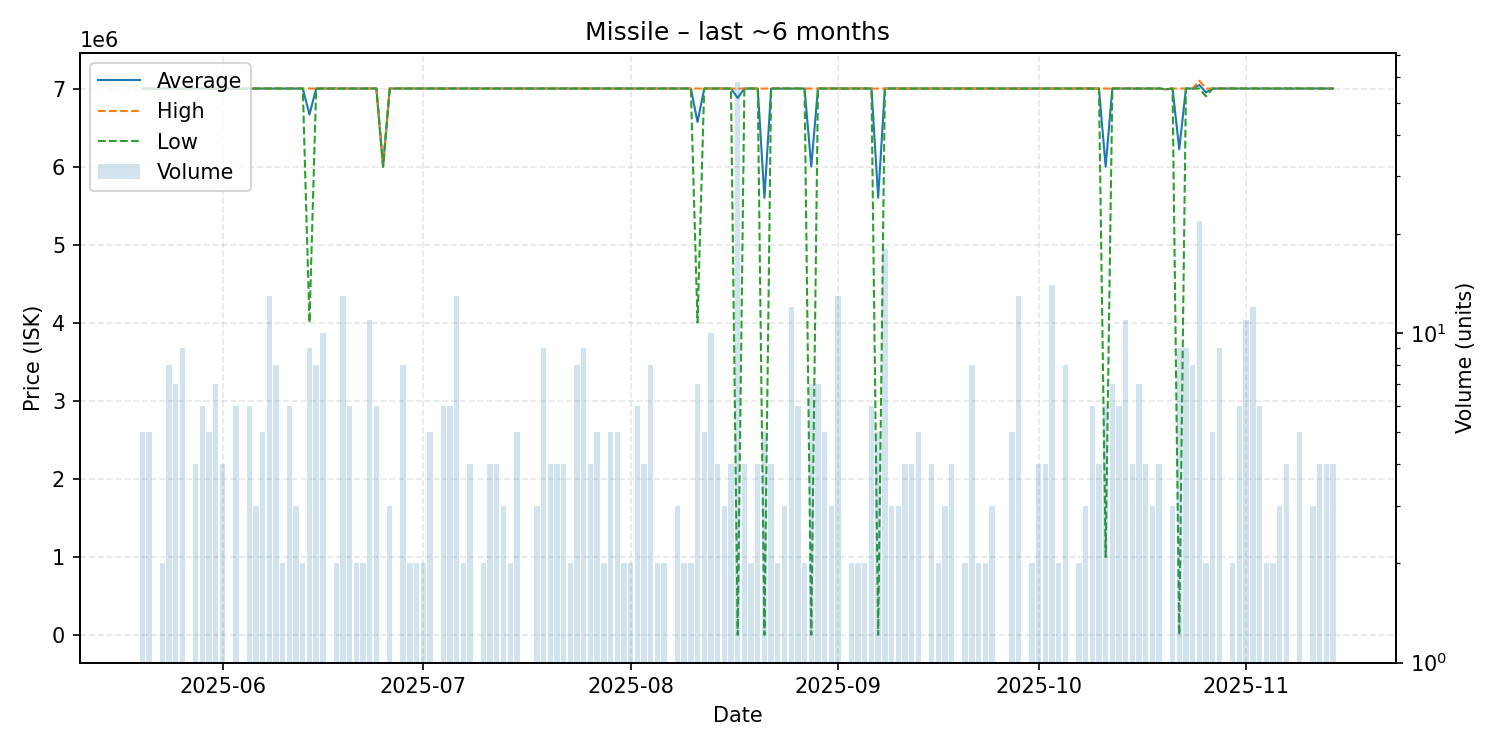

The file beside this chart, header and first rows:
date, average, highest, lowest, order_count, volume
2025-05-20, 7000000, 7000000, 7000000, 5, 5
2025-05-21, 7000000, 7000000, 7000000, 5, 5
2025-05-22, 7000000, 7000000, 7000000, 1, 1
2025-05-23, 7000000, 7000000, 7000000, 2, 2
2025-05-24, 7000000, 7000000, 7000000, 8, 8
2025-05-25, 7000000, 7000000, 7000000, 7, 7
2025-05-26, 7000000, 7000000, 7000000, 4, 9
2025-05-27, 7000000, 7000000, 7000000, 1, 1
2025-05-28, 7000000, 7000000, 7000000, 4, 4
2025-05-29, 7000000, 7000000, 7000000, 6, 6
2025-05-30, 7000000, 7000000, 7000000, 5, 5
2025-05-31, 7000000, 7000000, 7000000, 7, 7
2025-06-01, 7000000, 7000000, 7000000, 4, 4
2025-06-02, 7000000, 7000000, 7000000, 1, 1
2025-06-03, 7000000, 7000000, 7000000, 6, 6
2025-06-04, 7000000, 7000000, 7000000, 1, 1
2025-06-05, 7000000, 7000000, 7000000, 6, 6
2025-06-06, 7000000, 7000000, 7000000, 3, 3
2025-06-07, 7000000, 7000000, 7000000, 5, 5
2025-06-08, 7000000, 7000000, 7000000, 13, 13
2025-06-09, 7000000, 7000000, 7000000, 3, 8
2025-06-10, 7000000, 7000000, 7000000, 2, 2
2025-06-11, 7000000, 7000000, 7000000, 6, 6
2025-06-12, 7000000, 7000000, 7000000, 3, 3
2025-06-13, 7000000, 7000000, 7000000, 2, 2
2025-06-14, 6666778, 7000000, 4001000, 9, 9
2025-06-15, 7000000, 7000000, 7000000, 8, 8
2025-06-16, 7000000, 7000000, 7000000, 10, 10
2025-06-18, 7000000, 7000000, 7000000, 2, 2
2025-06-19, 6999923, 7000000, 6999000, 10, 13
2025-06-20, 7000000, 7000000, 7000000, 6, 6
2025-06-21, 7000000, 7000000, 7000000, 2, 2
2025-06-22, 7000000, 7000000, 7000000, 2, 2
2025-06-23, 7000000, 7000000, 7000000, 11, 11
2025-06-24, 7000000, 7000000, 7000000, 6, 6
2025-06-25, 6000000, 6000000, 6000000, 1, 1
2025-06-26, 7000000, 7000000, 7000000, 3, 3
2025-06-27, 7000000, 7000000, 7000000, 1, 1
2025-06-28, 7000000, 7000000, 7000000, 8, 8
2025-06-29, 7000000, 7000000, 7000000, 2, 2
2025-06-30, 7000000, 7000000, 7000000, 2, 2
2025-07-01, 7000000, 7000000, 7000000, 2, 2
2025-07-02, 7000000, 7000000, 7000000, 5, 5
2025-07-03, 7000000, 7000000, 7000000, 1, 1
2025-07-04, 7000000, 7000000, 7000000, 6, 6
2025-07-05, 7000000, 7000000, 7000000, 3, 6
2025-07-06, 7000000, 7000000, 7000000, 9, 13
2025-07-07, 7000000, 7000000, 7000000, 2, 2
2025-07-08, 7000000, 7000000, 7000000, 4, 4
2025-07-10, 6999500, 7000000, 6999000, 2, 2
2025-07-11, 7000000, 7000000, 7000000, 4, 4
2025-07-12, 7000000, 7000000, 7000000, 4, 4
2025-07-13, 7000000, 7000000, 7000000, 3, 3
2025-07-14, 7000000, 7000000, 7000000, 2, 2
2025-07-15, 7000000, 7000000, 7000000, 5, 5
2025-07-17, 7000000, 7000000, 7000000, 1, 1
2025-07-18, 7000000, 7000000, 7000000, 3, 3
2025-07-19, 7000000, 7000000, 7000000, 9, 9
2025-07-20, 7000000, 7000000, 7000000, 4, 4
2025-07-21, 7000000, 7000000, 7000000, 4, 4
... 111 more rows
